Run: headless pygame with SDL's dummy video driver; simulated clock (each Clock.tick advances the game by its frame time, no real sleeping); random seed 0; keys injected as events and as key.get_pressed() state; mouse plan: one left click at the window centre at the start of phase 2, then a move to the lower-right quarter at the start of phase 3.
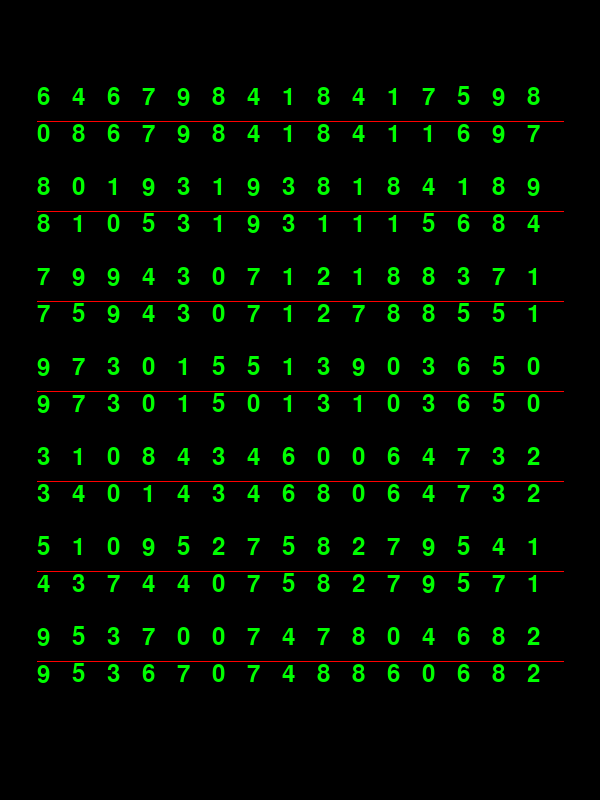
Frame 1 of 4 · flips 1–60 · no input
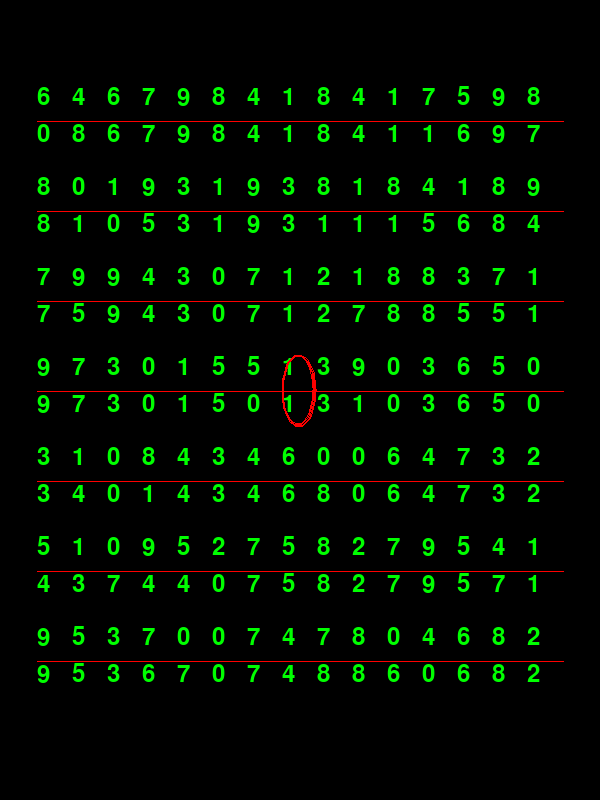
Frame 2 of 4 · flips 61–180 · clicked the window centre · tapped SPACE, RETURN · held RIGHT (→), D
Frame 3 of 4 · flips 181–300 · moved the mouse to the lower-right quarter · held DOWN (↓), S · screen unchanged from frame 2, image omitted
Frame 4 of 4 · flips 301–420 · held LEFT (←), A, UP (↑), W · screen unchanged from frame 3, image omitted

The pygame program that drew these frames:

import pygame
# import sys
import random


screen_w = 600
screen_h = 800
row = 7
col = 15
fontcolor = 'green'
fontsize = 35
typeface = 'arial'
fontspace = 2
linecolor = 'red'

def getanothernum(num):
    TFtest = [True] * 6 + [False] * 3
    l = list(range(10))
    l.remove(num)
    if TFtest[random.randint(0,8)]:
        return num
    else:
        return random.choice(l)
 
     
def getnumpair(typeface = typeface, fontsize = fontsize, fontcolor = fontcolor):    
    upnum = random.randint(0,9) 
    downnum = getanothernum(upnum)    
    numfont = pygame.font.SysFont(typeface,fontsize)
    upnumsurface = numfont.render(str(upnum), True, fontcolor)
    downnumsurface = numfont.render(str(downnum), True, fontcolor)    
    return (upnumsurface, downnumsurface)


def main():
    pygame.init()
    c = pygame.time.Clock()
    screen = pygame.display.set_mode((screen_w,screen_h))    
    block_h = 90
    topspace = (screen_h - block_h * row)//2
    block_w = fontsize
    leftspace = (screen_w - block_w * col)//2
    l_flag = [] # 上下两块的合起来的块。存入list.
    for i in range(row):
        l_flag.append([])
        pygame.draw.line(screen, linecolor, (leftspace, topspace + fontsize +fontspace//2+ i * block_h), (screen_w - leftspace, topspace + fontsize +fontspace//2 + i * block_h) )
        for j in range(col):
            upnum, downnum = getnumpair()
            uprect = pygame.Rect((leftspace + j * block_w, topspace + i * block_h), (block_w, fontsize))
            downrect = uprect.move(0, fontsize +fontspace)
            flag_rect = uprect.union(downrect)
            # print(flag_rect.topleft == uprect.topleft)
            l_flag[i].append(flag_rect)            
            screen.blit(upnum,uprect)
            screen.blit(downnum,downrect) 
            # print(l_flag)      
    while True:
        for e in pygame.event.get():
            if e.type == pygame.QUIT:
                return
            # if e.type == pygame.MOUSEBUTTONDOWN:                
            #     m_pos = pygame.mouse.get_pos()
            #     if m_pos[0] 
        if pygame.mouse.get_pressed()[0]:
            x,y = pygame.mouse.get_pos()
            for item in l_flag:
                for i in item:
                    if i.collidepoint(x,y):
                        # print('mousepressed.')
                        # pygame.draw.ellipse(screen,'red',i)
                        pygame.draw.arc(screen,'red',i,0,6.28,2)
                        
                        ...
            
        pygame.display.update()
        # pygame.time.wait(1000)
        c.tick(60)
    # pygame.quit()
    
 
if __name__ == '__main__':
    main()
    pygame.quit()
